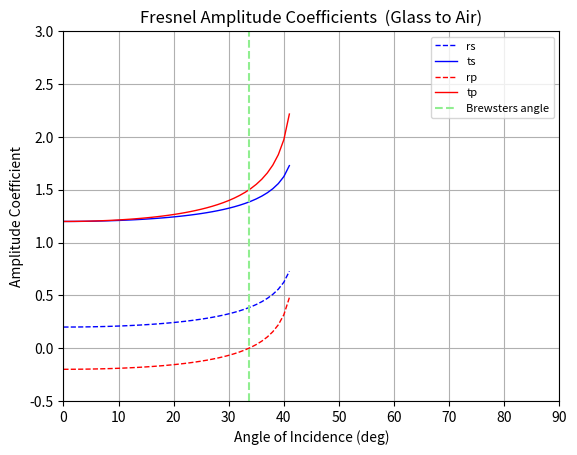

Recreate this plot in Python.
# -*- coding: utf-8 -*-
"""
Created on Sat May 30 11:41:35 2026

@author: Mariah ELlis


The purpose of this script was to replicate plots on https://en.wikipedia.org/wiki/Fresnel_equations.
More specifically, to calculate the graph on Fresnel amplitude coefficients going from glass to air. 


"""

import numpy as np
import matplotlib.pyplot as plt 


#loop for incidient angles
angles = []
for angle in range(-1,90):
    angle+=1 
    angles.append(np.deg2rad(angle))

transmission_angle_values = []

#indices (medium change)
n1 = 1.5
n2 = 1.0

#index ratio
ratio = n2 / n1


#empty lists to store values l8r
rs_values = []
ts_values = []
rp_values = []
tp_values = []


#looping over the angles, and storing them to the empty lists
for theta_incident in angles:
    sin_of_theta = np.sin(theta_incident)
    cos_of_theta = np.cos(theta_incident)
    
    
    # calculating transmission angle (changed/bent/altered angle)
    #separate transmission angle for complex values
   # z = complex(1 - np.square((n1/n2) * sin_of_theta))
    transmission_angle = np.sqrt((1 - np.square((n1/n2) * sin_of_theta)) )  #might need to cut off past a certain value to account for total internal reflection
   

    #s polarization!   (reflected perpendicular to the plane)
    #amplitude reflection
    r_s = (n1*cos_of_theta - n2*transmission_angle) / (n1*cos_of_theta + n2*transmission_angle) 
    #amplitude(?) transmission
    t_s = (2 * n1 * cos_of_theta) / (n1*cos_of_theta + n2*transmission_angle)

    
    #p polarization   (reflected in the plane )
    r_p = ((n2 * cos_of_theta) - (n1 * transmission_angle)) /  ((n2 * cos_of_theta) + (n1 * transmission_angle))
    t_p = (2 * n1 * cos_of_theta) / ((n2 * cos_of_theta) + (n1 * transmission_angle))   #check this, max value should be 3???
    
    
    #store values to the previously empty lists 
    transmission_angle_values.append(transmission_angle)
    rs_values.append(r_s)
    ts_values.append(t_s)
    rp_values.append(r_p)
    tp_values.append(t_p)


#calculate brewsters angle; special angle where rp = 0   
brewster_angle = np.arctan(n2/n1)
b = np.rad2deg(brewster_angle)

#change radians back to degrees for plotting? might be unneccessary
angles_in_degrees = np.rad2deg(angles)


#Plots
rs_graph = plt.plot(angles_in_degrees, rs_values, color='blue',linestyle='dashed', linewidth=1, label='rs')
ts_graph = plt.plot(angles_in_degrees, ts_values, color='blue',linestyle='solid', linewidth=1, label='ts')
rp_graph = plt.plot(angles_in_degrees, rp_values, color='red',linestyle='dashed', linewidth=1, label='rp') 
tp_graph = plt.plot(angles_in_degrees, tp_values, color='red',linestyle='solid', linewidth=1, label='tp') 

#special case plots
#brewster's angle plot
plt.axvline(b, color='lightgreen',linestyle='dashed', label='Brewsters angle')


#Pretty-ing the plot!!
plt.legend(prop={'size':8})
plt.title("Fresnel Amplitude Coefficients  (Glass to Air)")
plt.xlabel("Angle of Incidence (deg)")
plt.ylabel("Amplitude Coefficient")
plt.ylim(-0.5, 3.0)
plt.xlim(0,90)
plt.grid(True)
plt.show()
